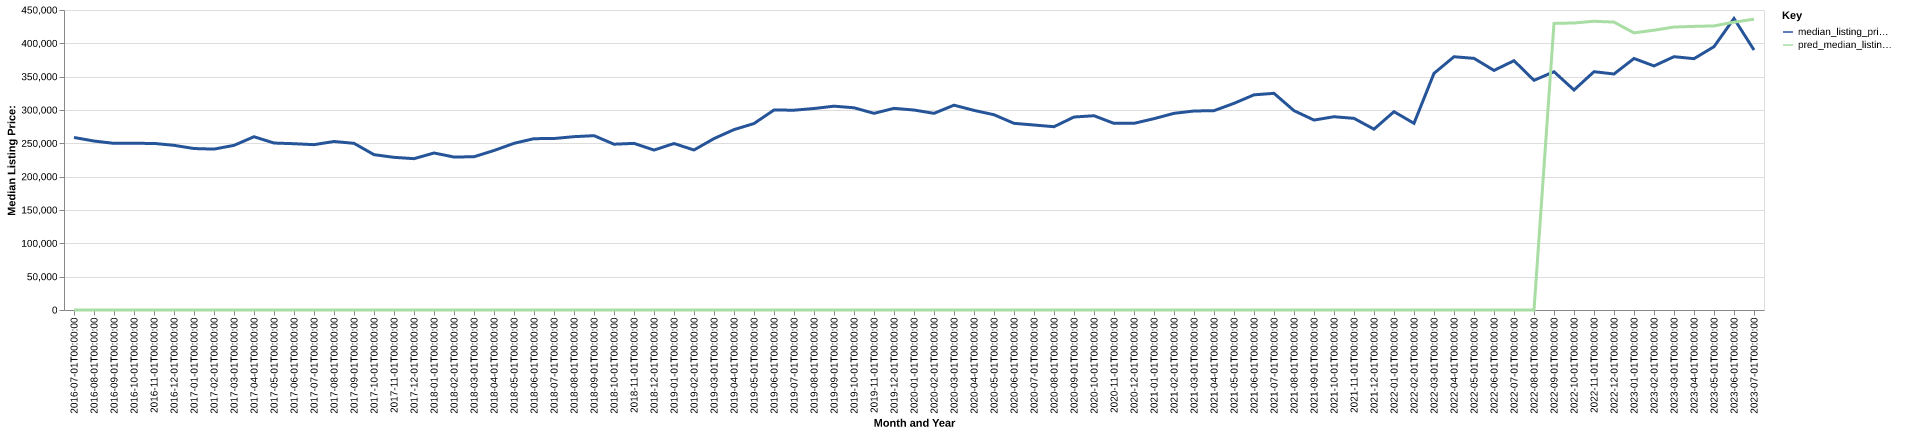

The data file committed next to this chart (first rows):
date, time_idx, median_listing_price, thirty_year_interest_rate_five, month, county_name, active_listing_count, median_days_on_market, pred_median_listing_price, month_year
2016-07-01, 0, 258800, 3.72, 7, williams, nd, 280.0, 61.0, 0, Jul-2016
2016-08-01, 1, 253450, 3.73, 8, williams, nd, 273.0, 76.0, 0, Aug-2016
2016-09-01, 2, 249950, 3.66, 9, williams, nd, 267.0, 85.0, 0, Sep-2016
2016-10-01, 3, 249975, 3.64, 10, williams, nd, 262.0, 96.0, 0, Oct-2016
2016-11-01, 4, 249900, 3.66, 11, williams, nd, 236.0, 119.0, 0, Nov-2016
2016-12-01, 5, 247000, 3.48, 12, williams, nd, 211.0, 120.0, 0, Dec-2016
2017-01-01, 6, 242200, 3.45, 1, williams, nd, 184.0, 76.0, 0, Jan-2017
2017-02-01, 7, 241350, 3.5, 2, williams, nd, 187.0, 45.0, 0, Feb-2017
2017-03-01, 8, 246950, 3.52, 3, williams, nd, 199.0, 63.0, 0, Mar-2017
2017-04-01, 9, 259900, 4.03, 4, williams, nd, 213.0, 68.0, 0, Apr-2017
2017-05-01, 10, 250450, 4.32, 5, williams, nd, 206.0, 73.0, 0, May-2017
2017-06-01, 11, 249450, 4.2, 6, williams, nd, 225.0, 71.0, 0, Jun-2017
2017-07-01, 12, 248000, 4.19, 7, williams, nd, 236.0, 67.0, 0, Jul-2017
2017-08-01, 13, 252750, 4.3, 8, williams, nd, 234.0, 60.0, 0, Aug-2017
2017-09-01, 14, 250000, 4.1, 9, williams, nd, 219.0, 71.0, 0, Sep-2017
2017-10-01, 15, 233000, 4.05, 10, williams, nd, 216.0, 78.0, 0, Oct-2017
2017-11-01, 16, 229000, 3.94, 11, williams, nd, 202.0, 94.0, 0, Nov-2017
2017-12-01, 17, 227000, 4.03, 12, williams, nd, 181.0, 113.0, 0, Dec-2017
2018-01-01, 18, 235500, 3.93, 1, williams, nd, 168.0, 103.0, 0, Jan-2018
2018-02-01, 19, 229450, 3.83, 2, williams, nd, 175.0, 76.0, 0, Feb-2018
2018-03-01, 20, 229900, 3.94, 3, williams, nd, 184.0, 52.0, 0, Mar-2018
2018-04-01, 21, 239225, 3.95, 4, williams, nd, 191.0, 54.0, 0, Apr-2018
2018-05-01, 22, 250000, 3.99, 5, williams, nd, 201.0, 57.0, 0, May-2018
2018-06-01, 23, 257000, 4.15, 6, williams, nd, 188.0, 59.0, 0, Jun-2018
2018-07-01, 24, 257225, 4.4, 7, williams, nd, 188.0, 67.0, 0, Jul-2018
2018-08-01, 25, 260000, 4.46, 8, williams, nd, 195.0, 62.0, 0, Aug-2018
2018-09-01, 26, 261500, 4.58, 9, williams, nd, 202.0, 68.0, 0, Sep-2018
2018-10-01, 27, 248675, 4.66, 10, williams, nd, 189.0, 84.0, 0, Oct-2018
2018-11-01, 28, 249950, 4.62, 11, williams, nd, 175.0, 92.0, 0, Nov-2018
2018-12-01, 29, 239900, 4.54, 12, williams, nd, 155.0, 101.0, 0, Dec-2018
2019-01-01, 30, 249725, 4.6, 1, williams, nd, 131.0, 83.0, 0, Jan-2019
2019-02-01, 31, 240000, 4.72, 2, williams, nd, 117.0, 98.0, 0, Feb-2019
2019-03-01, 32, 257121, 4.9, 3, williams, nd, 117.0, 79.0, 0, Mar-2019
2019-04-01, 33, 270596, 4.94, 4, williams, nd, 122.0, 47.0, 0, Apr-2019
2019-05-01, 34, 279700, 4.75, 5, williams, nd, 130.0, 38.0, 0, May-2019
2019-06-01, 35, 300000, 4.51, 6, williams, nd, 159.0, 32.0, 0, Jun-2019
2019-07-01, 36, 299700, 4.41, 7, williams, nd, 153.0, 39.0, 0, Jul-2019
2019-08-01, 37, 302232, 4.41, 8, williams, nd, 154.0, 53.0, 0, Aug-2019
2019-09-01, 38, 305730, 4.2, 9, williams, nd, 156.0, 59.0, 0, Sep-2019
2019-10-01, 39, 303336, 4.14, 10, williams, nd, 162.0, 64.0, 0, Oct-2019
2019-11-01, 40, 295000, 3.84, 11, williams, nd, 171.0, 66.0, 0, Nov-2019
2019-12-01, 41, 302500, 3.81, 12, williams, nd, 164.0, 74.0, 0, Dec-2019
2020-01-01, 42, 299950, 3.75, 1, williams, nd, 135.0, 73.0, 0, Jan-2020
2020-02-01, 43, 295000, 3.73, 2, williams, nd, 125.0, 67.0, 0, Feb-2020
2020-03-01, 44, 307225, 3.78, 3, williams, nd, 132.0, 52.0, 0, Mar-2020
2020-04-01, 45, 299425, 3.75, 4, williams, nd, 141.0, 61.0, 0, Apr-2020
2020-05-01, 46, 292900, 3.74, 5, williams, nd, 154.0, 64.0, 0, May-2020
2020-06-01, 47, 280000, 3.72, 6, williams, nd, 141.0, 65.0, 0, Jun-2020
2020-07-01, 48, 277475, 3.49, 7, williams, nd, 143.0, 54.0, 0, Jul-2020
2020-08-01, 49, 274950, 3.65, 8, williams, nd, 169.0, 52.0, 0, Aug-2020
2020-09-01, 50, 289475, 3.33, 9, williams, nd, 181.0, 45.0, 0, Sep-2020
2020-10-01, 51, 291400, 3.28, 10, williams, nd, 199.0, 44.0, 0, Oct-2020
2020-11-01, 52, 279950, 3.21, 11, williams, nd, 210.0, 52.0, 0, Nov-2020
2020-12-01, 53, 280000, 3.07, 12, williams, nd, 208.0, 70.0, 0, Dec-2020
2021-01-01, 54, 287000, 2.99, 1, williams, nd, 199.0, 90.0, 0, Jan-2021
2021-02-01, 55, 295000, 2.93, 2, williams, nd, 178.0, 104.0, 0, Feb-2021
2021-03-01, 56, 298500, 2.88, 3, williams, nd, 173.0, 71.0, 0, Mar-2021
2021-04-01, 57, 299000, 2.84, 4, williams, nd, 173.0, 57.0, 0, Apr-2021
2021-05-01, 58, 309995, 2.71, 5, williams, nd, 169.0, 59.0, 0, May-2021
2021-06-01, 59, 322750, 2.79, 6, williams, nd, 166.0, 58.0, 0, Jun-2021
... 25 more rows
